10-way image classification set "images" from GitHub (BeObm/PlantGraphNet); label vocabulary: amm, calluna, empetrum, grass, lichens, myrica, non-vegetation, rosa rugosa, salix, trees.

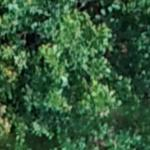
Label: trees

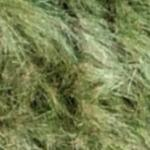
Label: amm

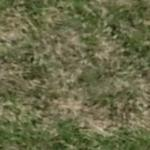
Label: grass

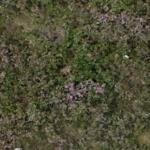
Label: calluna

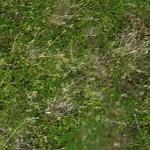
Label: empetrum

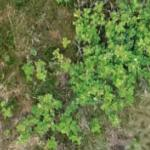
Label: rosa rugosa
